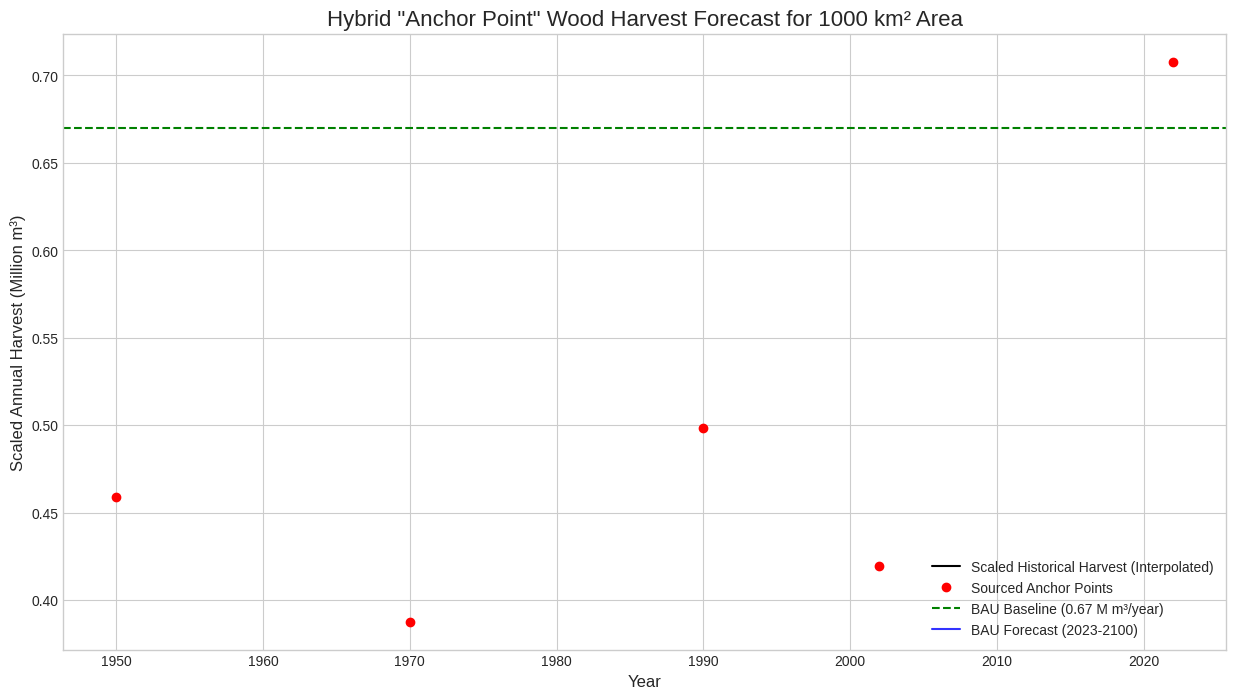

Source code (Python):
import pandas as pd
import numpy as np
import matplotlib.pyplot as plt

# --- 1. Define Anchor Points and Parameters ---
# Sourced data points for total German harvest in Million m³
anchor_points = {
    1950: 33.5,
    1970: 28.3,
    1990: 56.8, # Storm anomaly
    2002: 47.8,
    2022: 80.7  # Most recent data point
}

# Define area parameters and scaling factors
AREA_STUDY_KM2 = 1000
AREA_GERMANY_WEST_KM2 = 73000
AREA_GERMANY_UNIFIED_KM2 = 114000

FACTOR_WEST = AREA_STUDY_KM2 / AREA_GERMANY_WEST_KM2
FACTOR_UNIFIED = AREA_STUDY_KM2 / AREA_GERMANY_UNIFIED_KM2

# --- 2. Create Historical Series with Interpolation ---
# Create a full time index from 1950 to 2022
historical_years = np.arange(1950, 2023)
df_hist = pd.DataFrame(index=historical_years)
df_hist.index.name = 'Year'

# Place anchor points in the dataframe
df_hist['Harvest_Mm3_Germany'] = pd.Series(anchor_points)

# Use linear interpolation to fill the gaps between anchor points
df_hist['Harvest_Mm3_Germany'].interpolate(method='linear', inplace=True)

# --- 3. Apply Dynamic Scaling ---
df_hist['Scaled_Harvest_Mm3'] = np.where(
    df_hist.index < 1990,
    df_hist['Harvest_Mm3_Germany'] * FACTOR_WEST,
    df_hist['Harvest_Mm3_Germany'] * FACTOR_UNIFIED
)

# --- 4. Generate Future Forecast (Bottom-Up Approach) ---
AREA_HA = 100000  # 1,000 km² in hectares
AVG_HARVEST_M3_PER_HA = 6.7  # Official average harvest from BWI4
bau_baseline_m3 = AREA_HA * AVG_HARVEST_M3_PER_HA
bau_baseline_Mm3 = bau_baseline_m3 / 1_000_000 # Convert to Million m³

# Calculate a "normal" volatility from the scaled historical data (pre-calamity)
normal_period = df_hist.loc[2000:2017]
std_dev_percent = normal_period['Scaled_Harvest_Mm3'].std() / normal_period['Scaled_Harvest_Mm3'].mean()

future_years = np.arange(2023, 2101)
future_fluctuation = np.random.normal(0, bau_baseline_Mm3 * std_dev_percent, len(future_years))
bau_forecast = bau_baseline_Mm3 + future_fluctuation

# --- 5. Visualization ---
plt.style.use('seaborn-v0_8-whitegrid')
fig, ax = plt.subplots(figsize=(15, 8))

# Plot the final scaled historical time series
ax.plot(df_hist.index, df_hist['Scaled_Harvest_Mm3'], label='Scaled Historical Harvest (Interpolated)', color='black')

# Highlight the anchor points
ax.plot(list(anchor_points.keys()), df_hist.loc[list(anchor_points.keys())]['Harvest_Mm3_Germany'] * np.where(np.array(list(anchor_points.keys())) < 1990, FACTOR_WEST, FACTOR_UNIFIED), 'ro', label='Sourced Anchor Points')

# Plot the future forecast
ax.axhline(y=bau_baseline_Mm3, label=f'BAU Baseline ({bau_baseline_Mm3:.2f} M m³/year)', color='green', linestyle='--')
ax.plot(future_years, bau_forecast, label='BAU Forecast (2023-2100)', color='blue', alpha=0.8)

ax.set_title('Hybrid "Anchor Point" Wood Harvest Forecast for 1000 km² Area', fontsize=16)
ax.set_xlabel('Year', fontsize=12)
ax.set_ylabel('Scaled Annual Harvest (Million m³)', fontsize=12)
ax.legend()
ax.grid(True)
plt.show()

# --- 6. Final Time Series ---
final_historical_series = df_hist['Scaled_Harvest_Mm3']
final_future_series = pd.Series(bau_forecast, index=future_years)
full_timeseries = pd.concat([final_historical_series, final_future_series]) * 1_000_000 # convert to m³

# print(full_timeseries.head())
# print(full_timeseries.tail())
